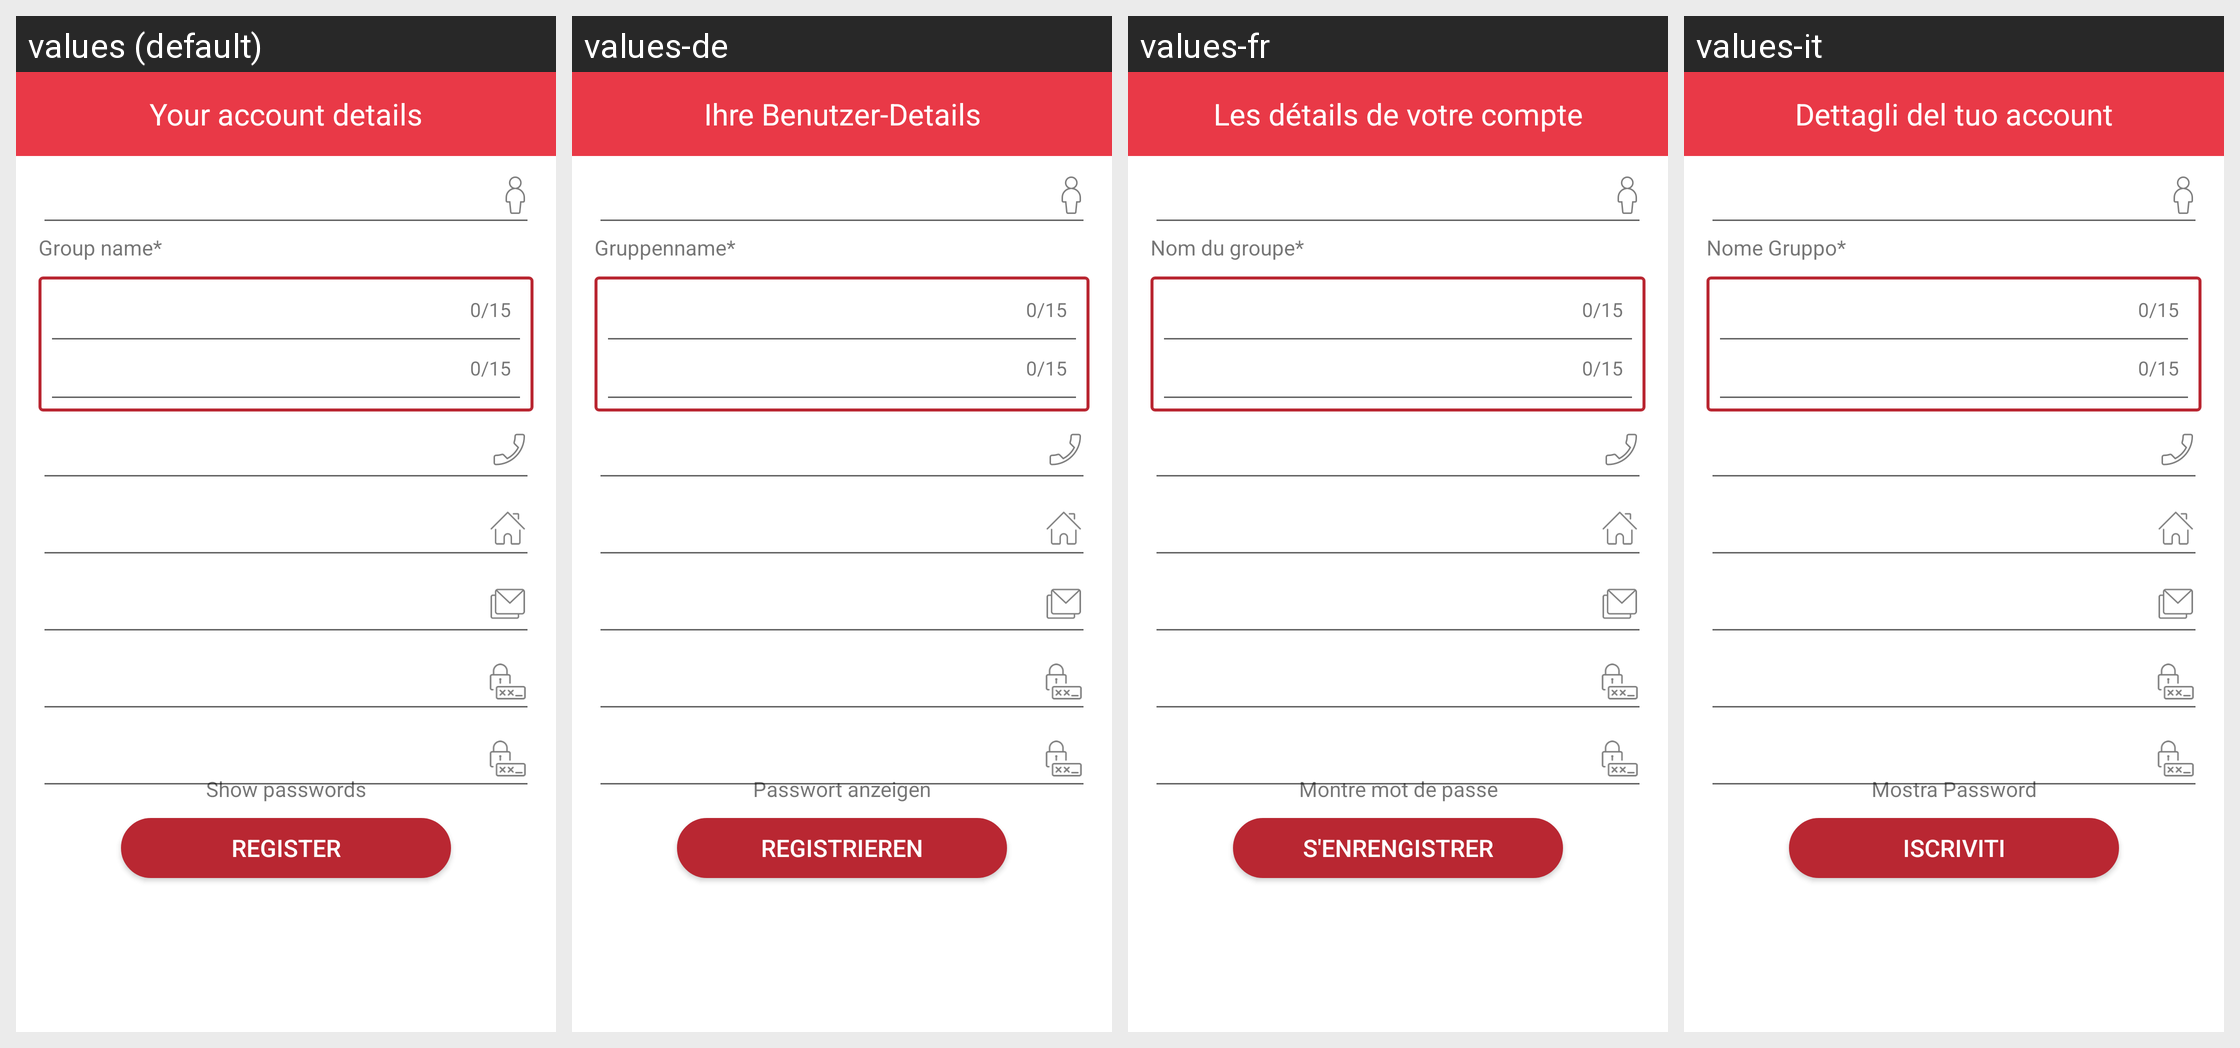

Here is an Android app screen in its default locale and in the app's own translations. Write out the translated-string differences for the strings that appear on this screen.
Android screen res/layout/activity_invited_user_registration.xml rendered under 4 locales, left to right: values (default), values-de, values-fr, values-it. Device: Nexus 5 (rendered at 1080×1920; each locale shown at half size, 540×960, under a caption strip naming it); theme Theme.MaterialComponents.DayNight.NoActionBar.
Strings drawn on this screen, with the default value and each locale's value (text and hints the layout hard-codes, and strings that could not be matched under every locale, appear in the picture but are not listed):

invite_user_title
  values: Your account details
  values-de: Ihre Benutzer-Details
  values-fr: Les détails de votre compte
  values-it: Dettagli del tuo account

registration_group_name
  values: Group name*
  values-de: Gruppenname*
  values-fr: Nom du groupe*
  values-it: Nome Gruppo*

intro_register_show_password
  values: Show passwords
  values-de: Passwort anzeigen
  values-fr: Montre mot de passe
  values-it: Mostra Password

register_submit_title
  values: Register
  values-de: Registrieren
  values-fr: S'enrengistrer
  values-it: Iscriviti
